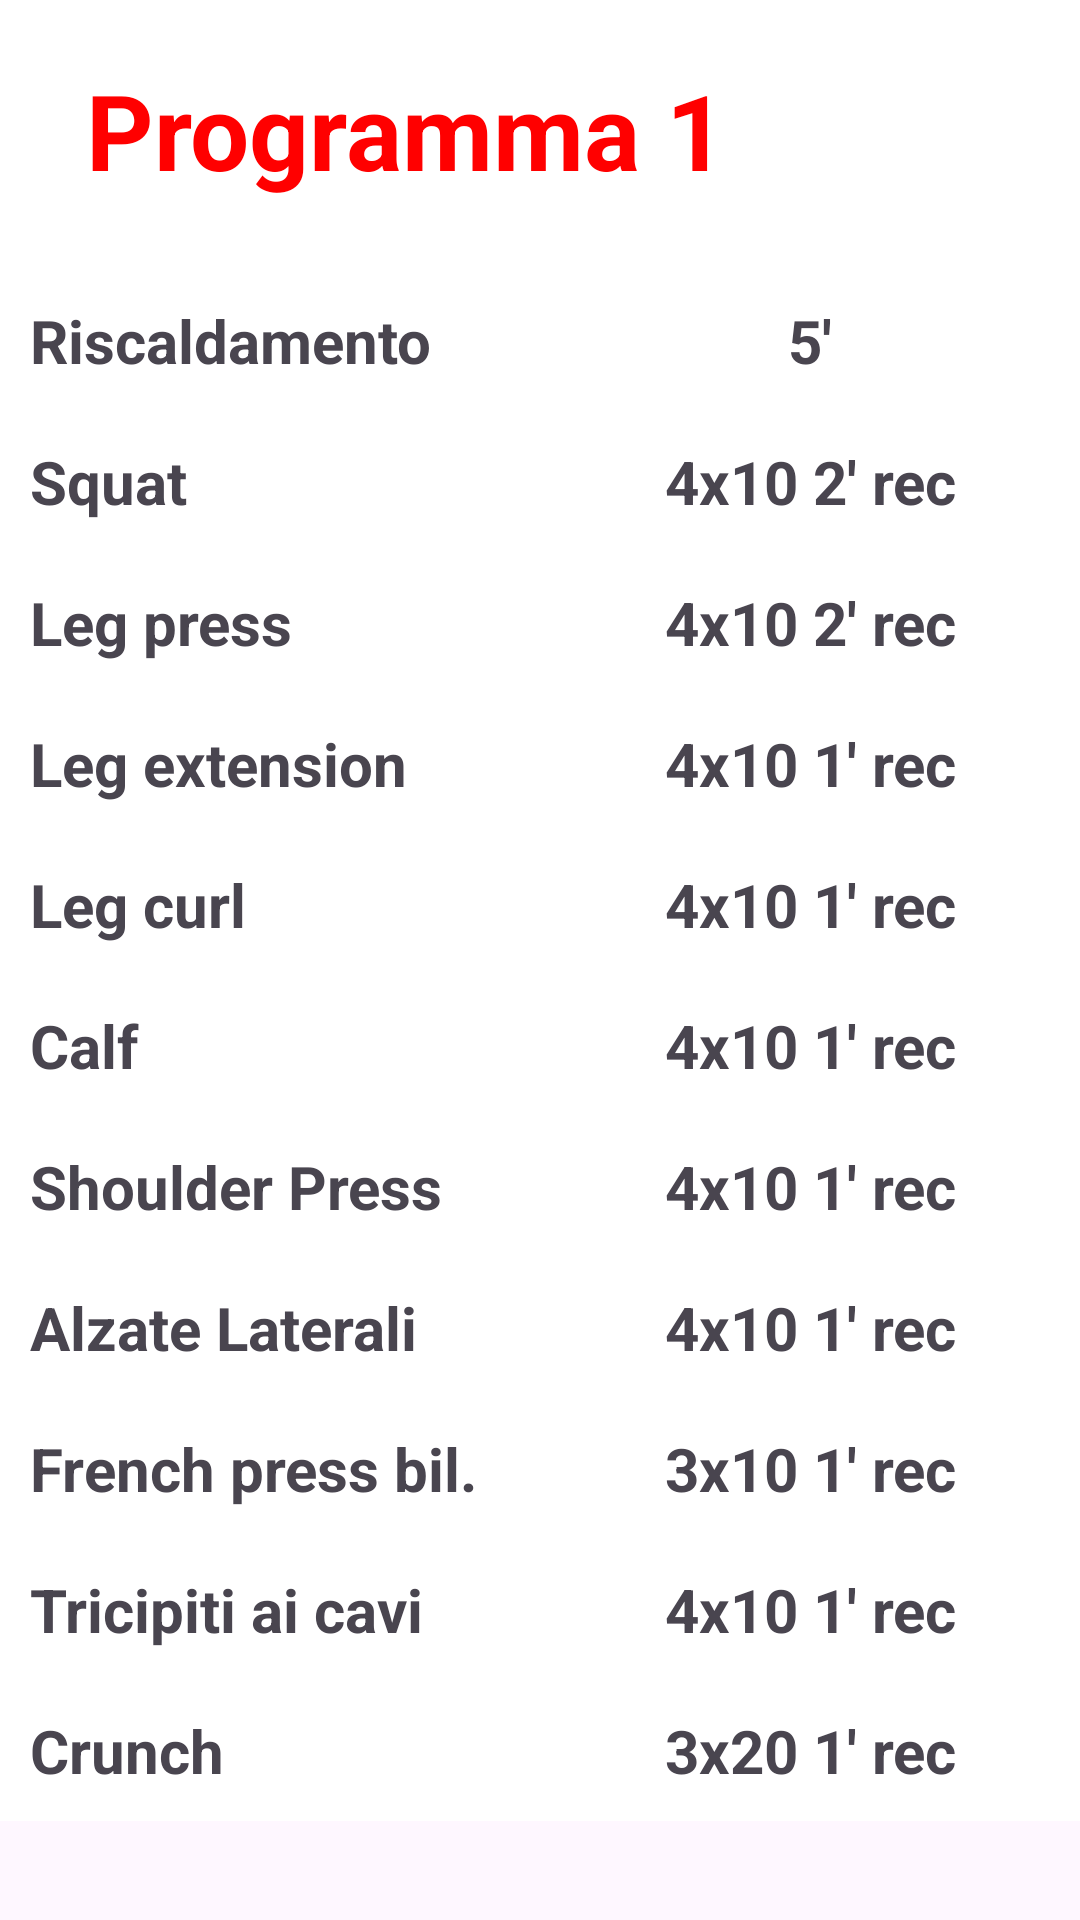

Reconstruct the res/layout file that produces this screen, plus the resources it refers to.
<!-- AndroidManifest.xml: application theme Theme.FitnessApp -->
<!-- res/layout/fragment_avanzato_gg1.xml -->
<?xml version="1.0" encoding="utf-8"?>
<RelativeLayout xmlns:android="http://schemas.android.com/apk/res/android"
    xmlns:tools="http://schemas.android.com/tools"
    android:layout_width="match_parent"
    android:layout_height="match_parent"
    tools:context=".AvanzatoGg1">

    <TableLayout
        android:id="@+id/tableLayout"
        android:layout_width="match_parent"
        android:layout_height="wrap_content">

        <TableRow
            android:background="@color/white">

            <TextView
                android:id="@+id/prog1"
                android:layout_width="match_parent"
                android:layout_height="wrap_content"
                android:layout_weight="1"
                android:gravity="center"
                android:padding="20dp"
                android:text="@string/prog1"
                android:textColor="@color/rosso"
                android:textSize="35sp"
                android:textStyle="bold" />

            <ImageButton
                android:id="@+id/condividi"
                android:layout_width="70dp"
                android:layout_height="70dp"
                android:backgroundTint="@color/white"
                android:layout_marginEnd="20dp"
                android:layout_marginTop="20dp"
                android:src="@drawable/baseline_share_24" />
        </TableRow>

        <TableRow android:background="@color/white">

            <TextView
                android:id="@+id/risc"
                android:layout_width="0dp"
                android:layout_height="wrap_content"
                android:layout_weight="1"
                android:padding="10dp"
                android:text="@string/Riscaldamento"
                android:textSize="20sp"
                android:textStyle="bold" />

            <TextView
                android:id="@+id/recup1"
                android:layout_width="0dp"
                android:layout_height="wrap_content"
                android:layout_weight="1"
                android:gravity="center"
                android:padding="10dp"
                android:text="@string/rec1"
                android:textSize="20sp"
                android:textStyle="bold" />
        </TableRow>

        <TableRow android:background="@color/white">

            <TextView
                android:id="@+id/squattx"
                android:layout_width="0dp"
                android:layout_height="wrap_content"
                android:layout_weight="1"
                android:padding="10dp"
                android:text="@string/squat"
                android:textSize="20sp"
                android:textStyle="bold" />

            <TextView
                android:id="@+id/recup2"
                android:layout_width="0dp"
                android:layout_height="wrap_content"
                android:layout_weight="1"
                android:gravity="center"
                android:padding="10dp"
                android:text="@string/rec7"
                android:textSize="20sp"
                android:textStyle="bold" />
        </TableRow>

        <TableRow android:background="@color/white">

            <TextView
                android:id="@+id/legpresstx"
                android:layout_width="0dp"
                android:layout_height="wrap_content"
                android:layout_weight="1"
                android:padding="10dp"
                android:text="@string/legpress"
                android:textSize="20sp"
                android:textStyle="bold" />

            <TextView
                android:layout_width="0dp"
                android:layout_height="wrap_content"
                android:layout_weight="1"
                android:gravity="center"
                android:padding="10dp"
                android:text="@string/rec7"
                android:textSize="20sp"
                android:textStyle="bold" />
        </TableRow>

        <TableRow android:background="@color/white">

            <TextView
                android:id="@+id/legExtx"
                android:layout_width="0dp"
                android:layout_height="wrap_content"
                android:layout_weight="1"
                android:padding="10dp"
                android:text="@string/legExt"
                android:textSize="20sp"
                android:textStyle="bold" />

            <TextView
                android:id="@+id/recup3"
                android:layout_width="0dp"
                android:layout_height="wrap_content"
                android:layout_weight="1"
                android:gravity="center"
                android:padding="10dp"
                android:text="@string/rec3"
                android:textSize="20sp"
                android:textStyle="bold" />
        </TableRow>

        <TableRow android:background="@color/white">

            <TextView
                android:id="@+id/legCurltx"
                android:layout_width="0dp"
                android:layout_height="wrap_content"
                android:layout_weight="1"
                android:padding="10dp"
                android:text="@string/legCurl"
                android:textSize="20sp"
                android:textStyle="bold" />

            <TextView
                android:layout_width="0dp"
                android:layout_height="wrap_content"
                android:layout_weight="1"
                android:gravity="center"
                android:padding="10dp"
                android:text="@string/rec3"
                android:textSize="20sp"
                android:textStyle="bold" />
        </TableRow>

        <TableRow android:background="@color/white">

            <TextView
                android:id="@+id/calftx"
                android:layout_width="0dp"
                android:layout_height="wrap_content"
                android:layout_weight="1"
                android:padding="10dp"
                android:text="@string/calf"
                android:textSize="20sp"
                android:textStyle="bold" />

            <TextView
                android:layout_width="0dp"
                android:layout_height="wrap_content"
                android:layout_weight="1"
                android:gravity="center"
                android:padding="10dp"
                android:text="@string/rec3"
                android:textSize="20sp"
                android:textStyle="bold" />
        </TableRow>

        <TableRow android:background="@color/white">

            <TextView
                android:id="@+id/shoulderPresstx"
                android:layout_width="0dp"
                android:layout_height="wrap_content"
                android:layout_weight="1"
                android:padding="10dp"
                android:text="@string/shoulderPress"
                android:textSize="20sp"
                android:textStyle="bold" />

            <TextView
                android:layout_width="0dp"
                android:layout_height="wrap_content"
                android:layout_weight="1"
                android:gravity="center"
                android:padding="10dp"
                android:text="@string/rec3"
                android:textSize="20sp"
                android:textStyle="bold" />
        </TableRow>

        <TableRow android:background="@color/white">

            <TextView
                android:id="@+id/alzateLattx"
                android:layout_width="0dp"
                android:layout_height="wrap_content"
                android:layout_weight="1"
                android:padding="10dp"
                android:text="@string/alzateLat"
                android:textSize="20sp"
                android:textStyle="bold" />

            <TextView
                android:layout_width="0dp"
                android:layout_height="wrap_content"
                android:layout_weight="1"
                android:gravity="center"
                android:padding="10dp"
                android:text="@string/rec3"
                android:textSize="20sp"
                android:textStyle="bold" />
        </TableRow>

        <TableRow android:background="@color/white">

            <TextView
                android:id="@+id/frenchPtx"
                android:layout_width="0dp"
                android:layout_height="wrap_content"
                android:layout_weight="1"
                android:padding="10dp"
                android:text="@string/frPress"
                android:textSize="20sp"
                android:textStyle="bold" />

            <TextView
                android:id="@+id/recup4"
                android:layout_width="0dp"
                android:layout_height="wrap_content"
                android:layout_weight="1"
                android:gravity="center"
                android:padding="10dp"
                android:text="@string/rec2"
                android:textSize="20sp"
                android:textStyle="bold" />
        </TableRow>

        <TableRow android:background="@color/white">

            <TextView
                android:id="@+id/trictx"
                android:layout_width="0dp"
                android:layout_height="wrap_content"
                android:layout_weight="1"
                android:padding="10dp"
                android:text="@string/tric"
                android:textSize="20sp"
                android:textStyle="bold" />

            <TextView
                android:layout_width="0dp"
                android:layout_height="wrap_content"
                android:layout_weight="1"
                android:gravity="center"
                android:padding="10dp"
                android:text="@string/rec3"
                android:textSize="20sp"
                android:textStyle="bold" />
        </TableRow>

        <TableRow android:background="@color/white">

            <TextView
                android:id="@+id/crunchtx"
                android:layout_width="0dp"
                android:layout_height="wrap_content"
                android:layout_weight="1"
                android:padding="10dp"
                android:text="@string/crunch"
                android:textSize="20sp"
                android:textStyle="bold" />

            <TextView
                android:id="@+id/recup5"
                android:layout_width="0dp"
                android:layout_height="wrap_content"
                android:layout_weight="1"
                android:gravity="center"
                android:padding="10dp"
                android:text="@string/rec4"
                android:textSize="20sp"
                android:textStyle="bold" />
        </TableRow>

    </TableLayout>

</RelativeLayout>
<!-- resources referenced by this layout -->
<resources>
  <color name="rosso">#FF0000</color>
  <color name="white">#FFFFFFFF</color>
  <string name="Riscaldamento">Riscaldamento</string>
  <string name="alzateLat">Alzate Laterali</string>
  <string name="calf">Calf</string>
  <string name="crunch">Crunch</string>
  <string name="frPress">French press bil.</string>
  <string name="legCurl">Leg curl</string>
  <string name="legExt">Leg extension</string>
  <string name="legpress">Leg press</string>
  <string name="prog1">Programma 1</string>
  <string name="rec1">5\'</string>
  <string name="rec2">3x10 1\' rec</string>
  <string name="rec3">4x10 1\' rec</string>
  <string name="rec4">3x20 1\' rec</string>
  <string name="rec7">4x10 2\' rec</string>
  <string name="shoulderPress">Shoulder Press</string>
  <string name="squat">Squat</string>
  <string name="tric">Tricipiti ai cavi</string>
  <style name="Theme.FitnessApp" parent="Base.Theme.FitnessApp" />
  <style name="Base.Theme.FitnessApp" parent="Theme.Material3.DayNight.NoActionBar">
          
           <item name="colorPrimary">@color/black</item>
           <item name="colorPrimaryVariant">@color/black</item>
           <item name="android:statusBarColor">@color/black</item>
      </style>
  <color name="black">#FF000000</color>
</resources>
